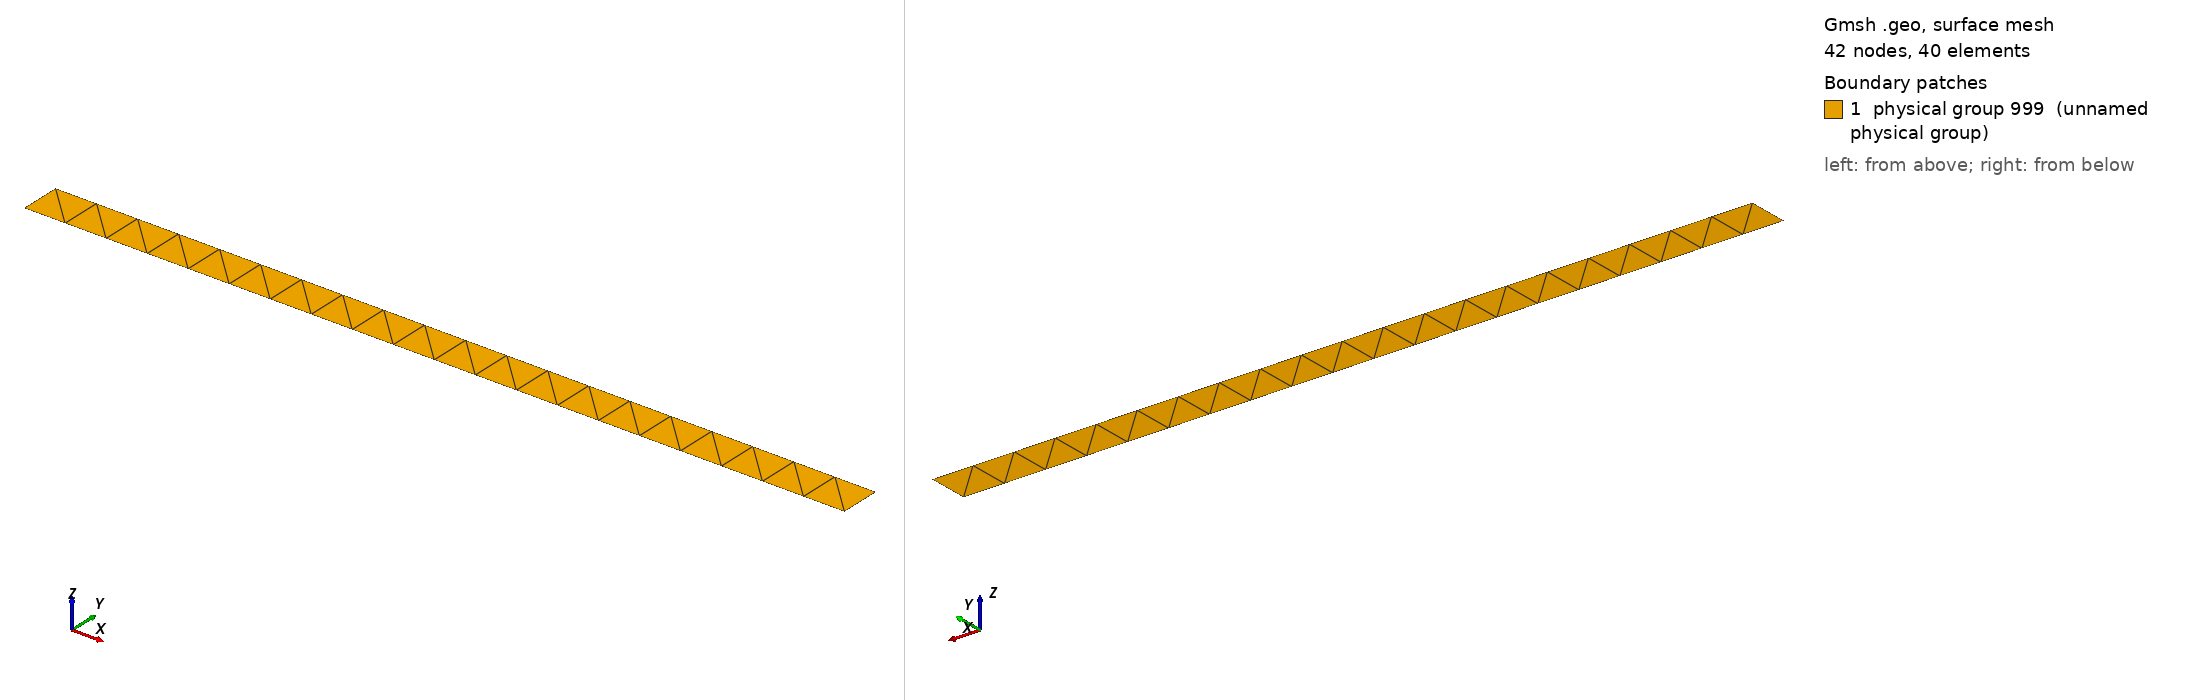

Gmsh geometry script, surface-meshed: 42 nodes, 40 surface elements. Boundary patches (legend numbers): 1 physical group 999 (unnamed physical group). Left view from above one corner, right view from below the opposite corner. Legend entries are the model's physical surfaces. The drawing asked Gmsh for element sizes between 1% and 20% of the model's largest extent; the script's own settings can give other sizes.

=== beam2DTri.geo (drawn) ===
meshSize       = 10;
x_start = 0;
y_start = 0;
x_end = 200;
y_end = 10;

// create points
Point(1)  = {x_start    ,   y_start    	,   0,  meshSize}; 
Point(2)  = {x_end    	,   y_start    	,   0,  meshSize}; 
Point(3)  = {x_end    	,   y_end    	,   0,  meshSize}; 
Point(4)  = {x_start   	,	y_end    	,   0,  meshSize}; 



// create lines
l1  = newreg; Line(l1)  = {1,2};
l2  = newreg; Line(l2)  = {2,3};
l3  = newreg; Line(l3)  = {3,4};
l4  = newreg; Line(l4)  = {4,1};



loop1 = newll; Line Loop(loop1) = {l1,l2,l3,l4};

plane1 = news; Plane Surface(plane1) = {loop1};

Transfinite Surface {plane1};
//Recombine Surface {plane1};
Physical Surface(999) = {plane1};
